Run: headless pygame with SDL's dummy video driver; simulated clock (each Clock.tick advances the game by its frame time, no real sleeping); random seed 0; keys injected as events and as key.get_pressed() state; no mouse input; restart key SPACE tapped at the start of phases 3 and 4.
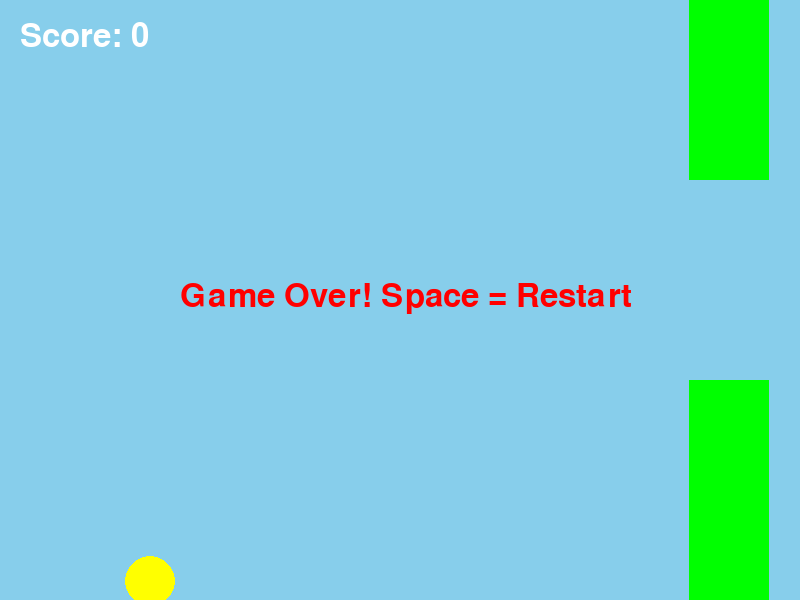
Frame 1 of 4 · flips 1–60 · no input
Frame 2 of 4 · flips 61–180 · tapped SPACE, RETURN · held RIGHT (→), D · screen unchanged from frame 1, image omitted
Frame 3 of 4 · flips 181–300 · tapped SPACE · held DOWN (↓), S · screen unchanged from frame 2, image omitted
Frame 4 of 4 · flips 301–420 · tapped SPACE · held LEFT (←), A, UP (↑), W · screen unchanged from frame 3, image omitted

The pygame program that drew these frames:

# เฉลย Week 3

import pygame
import random

pygame.init()

# สร้างหน้าต่างเกม
screen = pygame.display.set_mode((800, 600))
pygame.display.set_caption("Flappy Bird")

clock = pygame.time.Clock()
font = pygame.font.Font(None, 48)

# ตัวแปรนก
bird_x = 150
bird_y = 300
bird_size = 25
bird_speed = 0
GRAVITY = 0.4
JUMP = -8

# ตัวแปรท่อ
pipe_x = 800
pipe_w = 80
pipe_gap = 200
pipe_h = 180

score = 0
game_over = False  # False = เล่นอยู่, True = แพ้แล้ว

running = True
while running:

    # รับ Input
    for event in pygame.event.get():
        if event.type == pygame.QUIT:
            running = False
        if event.type == pygame.KEYDOWN and event.key == pygame.K_SPACE:
            if game_over:
                # รีเซ็ตเกม (เล่นใหม่)
                bird_y = 300
                bird_speed = 0
                pipe_x = 800
                pipe_h = 180
                score = 0
                game_over = False
            else:
                bird_speed = JUMP  # กระโดด

    # อัปเดตเกม (เฉพาะตอนยังไม่แพ้)
    if not game_over:
        bird_speed += GRAVITY
        bird_y += bird_speed

        pipe_x -= 3
        if pipe_x < -pipe_w:
            pipe_x = 800
            pipe_h = random.randint(100, 320)
            score += 1

        # ตรวจชน: อยู่ตำแหน่งท่อ + อยู่นอกช่องว่าง
        if pipe_x < bird_x + bird_size and pipe_x + pipe_w > bird_x - bird_size:
            if bird_y - bird_size < pipe_h or bird_y + bird_size > pipe_h + pipe_gap:
                game_over = True

        # ชนขอบบน/ล่างของจอ
        if bird_y - bird_size < 0 or bird_y + bird_size > 600:
            game_over = True

    # วาดหน้าจอ
    screen.fill("skyblue")
    pygame.draw.circle(screen, "yellow", (bird_x, int(bird_y)), bird_size)
    pygame.draw.rect(screen, "green", (pipe_x, 0, pipe_w, pipe_h))
    pygame.draw.rect(screen, "green", (pipe_x, pipe_h + pipe_gap, pipe_w, 600 - pipe_h - pipe_gap))

    score_text = font.render(f"Score: {score}", True, "white")
    screen.blit(score_text, (20, 20))

    if game_over:
        over_text = font.render("Game Over! Space = Restart", True, "red")
        screen.blit(over_text, (180, 280))

    pygame.display.flip()
    clock.tick(60)

pygame.quit()
